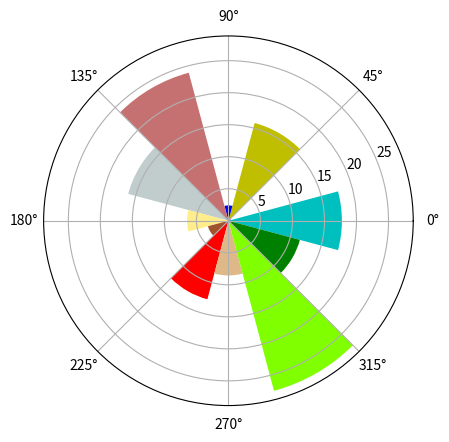

Source code (Python):
import matplotlib.pyplot as plt
import numpy as np

barSlices = 12

theta = np.linspace(0.0, 2*np.pi, barSlices, endpoint=False)
radii = 30*np.random.rand(barSlices)
width = 2*np.pi/barSlices
colors = np.array(["c","m","y","b",
                    "#C67171","#C1CDCD","#FFEC8B","#A0522D",
                    "red","burlywood","chartreuse","green"])

fig = plt.figure()
ax = fig.add_subplot(111, polar=True)

bars = ax.bar(theta,radii,width=width,color=colors,bottom=0.0)

plt.show()
